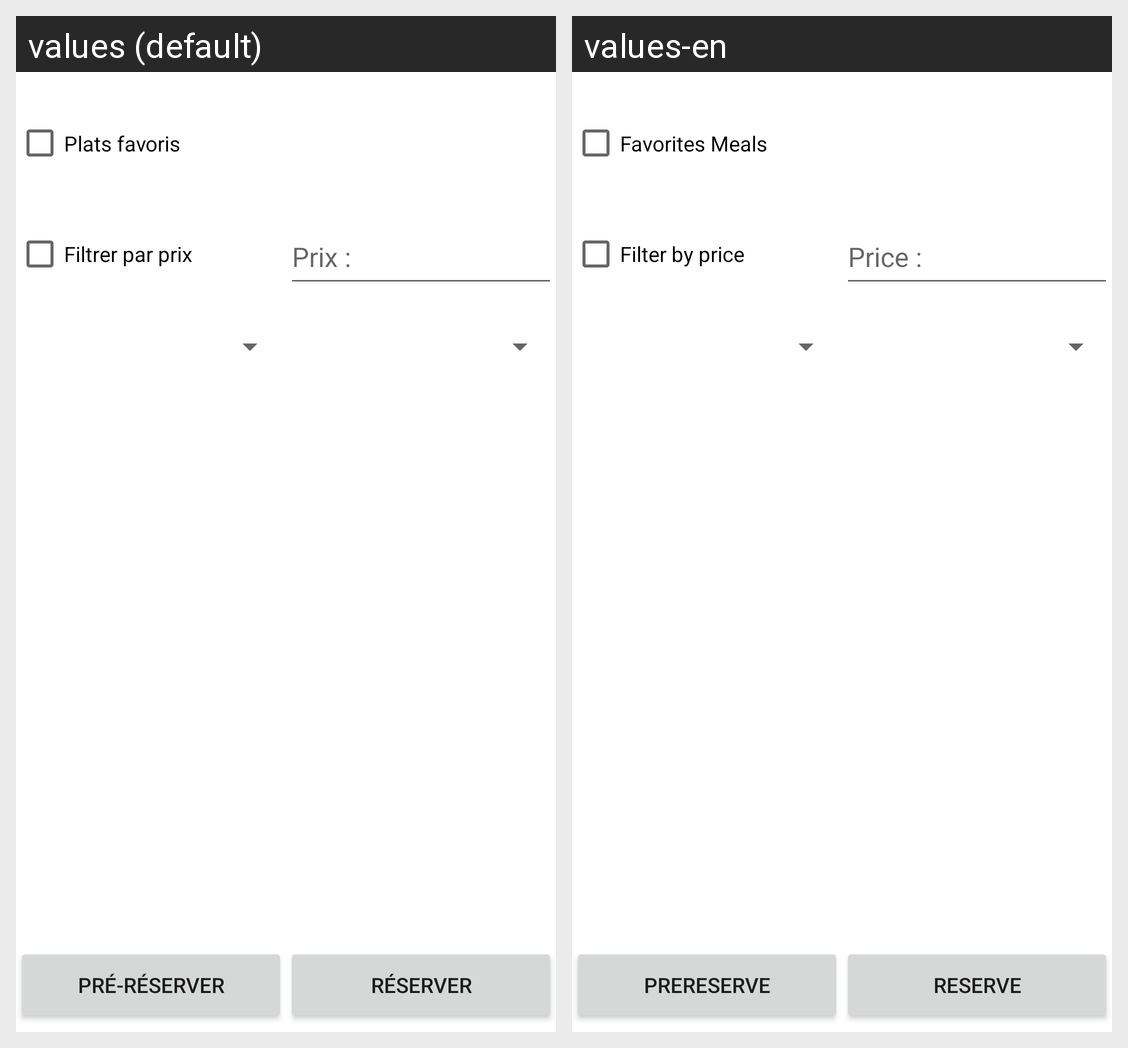

The Android screen above is rendered under two locales of the same app. Produce the string resources it draws, with the default and per-locale values.
Android screen res/layout/activity_carte.xml rendered under 2 locales, left to right: values (default), values-en. Device: Nexus 5 (rendered at 1080×1920; each locale shown at half size, 540×960, under a caption strip naming it); theme AppTheme.
Strings drawn on this screen, with the default value and each locale's value (text and hints the layout hard-codes, and strings that could not be matched under every locale, appear in the picture but are not listed):

carte_favori
  values: Plats favoris
  values-en: Favorites Meals

carte_price_check
  values: Filtrer par prix
  values-en: Filter by price

carte_price_edit
  values: Prix :
  values-en: Price :

carte_prebooking
  values: Pré-réserver
  values-en: PreReserve

carte_booking
  values: Réserver
  values-en: Reserve
